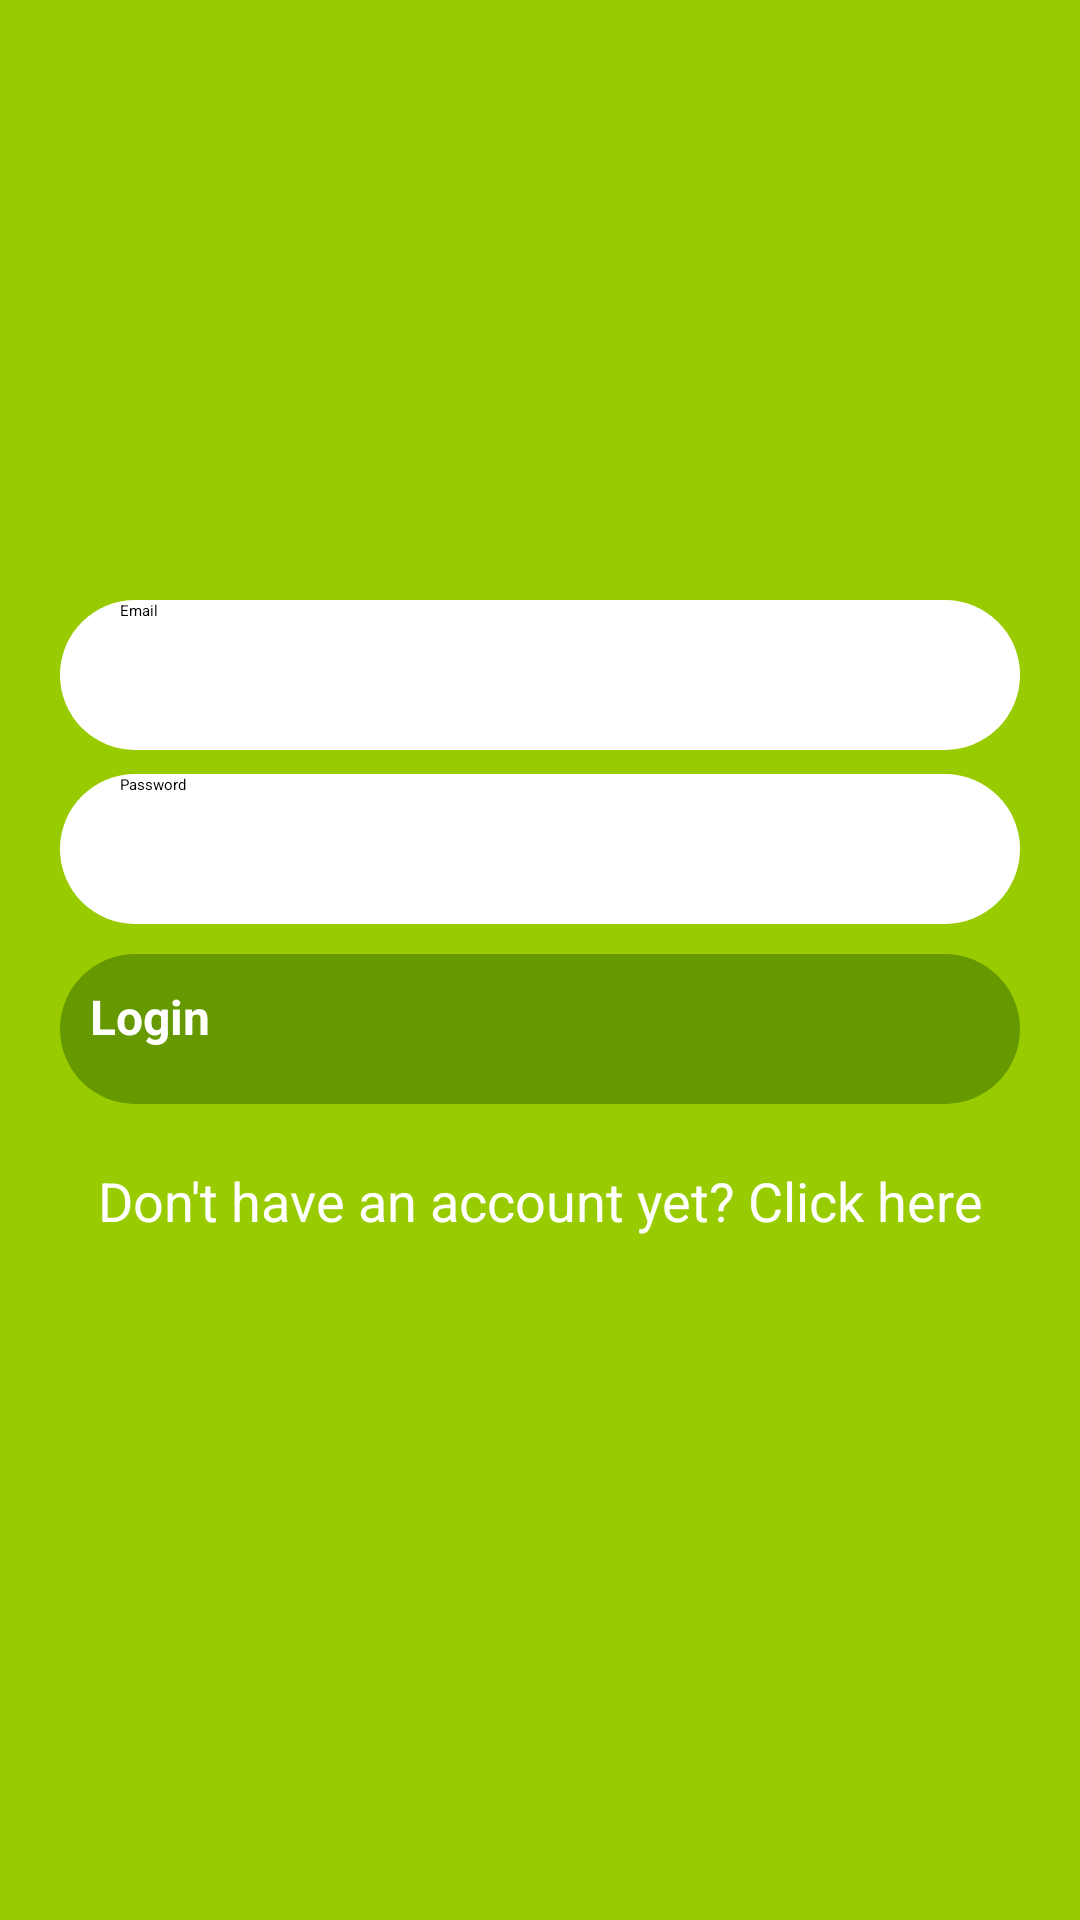

The Android layout XML behind this screen, and the referenced resources:
<!-- AndroidManifest.xml: application theme Theme.KotlinMessasnger -->
<!-- res/layout/activity_login.xml -->
<?xml version="1.0" encoding="utf-8"?>
<androidx.constraintlayout.widget.ConstraintLayout
    xmlns:android="http://schemas.android.com/apk/res/android"
    xmlns:app="http://schemas.android.com/apk/res-auto"
    xmlns:tools="http://schemas.android.com/tools"
    android:layout_width="match_parent"
    android:layout_height="match_parent"
    tools:context=".views.MainActivity"
    android:background="@android:color/holo_green_light">

    <EditText
        style="@style/edit_text_login_background_style"
        android:id="@+id/login_editText_email"
        android:hint="Email"
        android:layout_marginStart="20dp"
        android:layout_marginEnd="20dp"
        android:layout_marginTop="200dp"
        app:layout_constraintStart_toStartOf="parent"
        app:layout_constraintEnd_toEndOf="parent"
        app:layout_constraintTop_toTopOf="parent"
        />

    <EditText
        style="@style/edit_text_login_background_style"
        android:id="@+id/login_editText_password"
        android:hint="Password"
        app:layout_constraintEnd_toEndOf="@+id/login_editText_email"
        app:layout_constraintHorizontal_bias="0.0"
        app:layout_constraintStart_toStartOf="@+id/login_editText_email"
        app:layout_constraintTop_toBottomOf="@+id/login_editText_email" />

    <androidx.appcompat.widget.AppCompatButton
        android:id="@+id/login_btn"
        android:layout_marginTop="10dp"
        android:text="Login"
        style="@style/button_login_background_style"
        app:layout_constraintEnd_toEndOf="@+id/login_editText_password"
        app:layout_constraintStart_toStartOf="@+id/login_editText_password"
        app:layout_constraintTop_toBottomOf="@+id/login_editText_password" />

    <TextView
        android:id="@+id/login_clickable_text"
        android:text="Don't have an account yet? Click here"
        style="@style/login_clickable_text_style"
        app:layout_constraintEnd_toEndOf="@+id/login_btn"
        app:layout_constraintStart_toStartOf="@+id/login_btn"
        app:layout_constraintTop_toBottomOf="@+id/login_btn" />

</androidx.constraintlayout.widget.ConstraintLayout>
<!-- resources referenced by this layout -->
<resources>
  <style name="button_login_background_style">
          <item name="android:layout_width">0dp</item>
          <item name="android:layout_height">50dp</item>
          <item name="android:padding">10dp</item>
          <item name="android:textColor">@android:color/white</item>
          <item name="android:textSize">16sp</item>
          <item name="android:textStyle">bold</item>
          <item name="android:background">@drawable/login_btn_background</item>
      </style>
  <style name="edit_text_login_background_style">
          <item name="android:layout_height">50dp</item>
          <item name="android:layout_marginTop">8dp</item>
          <item name="android:layout_width">0dp</item>
          <item name="android:background">@drawable/login_edit_text_background</item>
      </style>
  <style name="login_clickable_text_style">
          <item name="android:layout_height">wrap_content</item>
          <item name="android:layout_width">wrap_content</item>
          <item name="android:textSize">18sp</item>
          <item name="android:textColor">@android:color/white</item>
          <item name="android:layout_marginTop">20dp</item>
      </style>
  <!-- drawable login_btn_background (drawable) -->
  <?xml version="1.0" encoding="utf-8"?>
  <shape xmlns:android="http://schemas.android.com/apk/res/android"
      android:shape="rectangle">
      <solid android:color="@android:color/holo_green_dark"/>
      <corners android:radius="25dp"/>
      <padding android:left="20dp"/>
  </shape>
  <!-- drawable login_edit_text_background (drawable) -->
  <?xml version="1.0" encoding="utf-8"?>
  <shape xmlns:android="http://schemas.android.com/apk/res/android"
      android:shape="rectangle">
      <solid android:color="@android:color/white"/>
      <corners android:radius="25dp"/>
      <padding android:left="20dp"/>
  </shape>
</resources>
